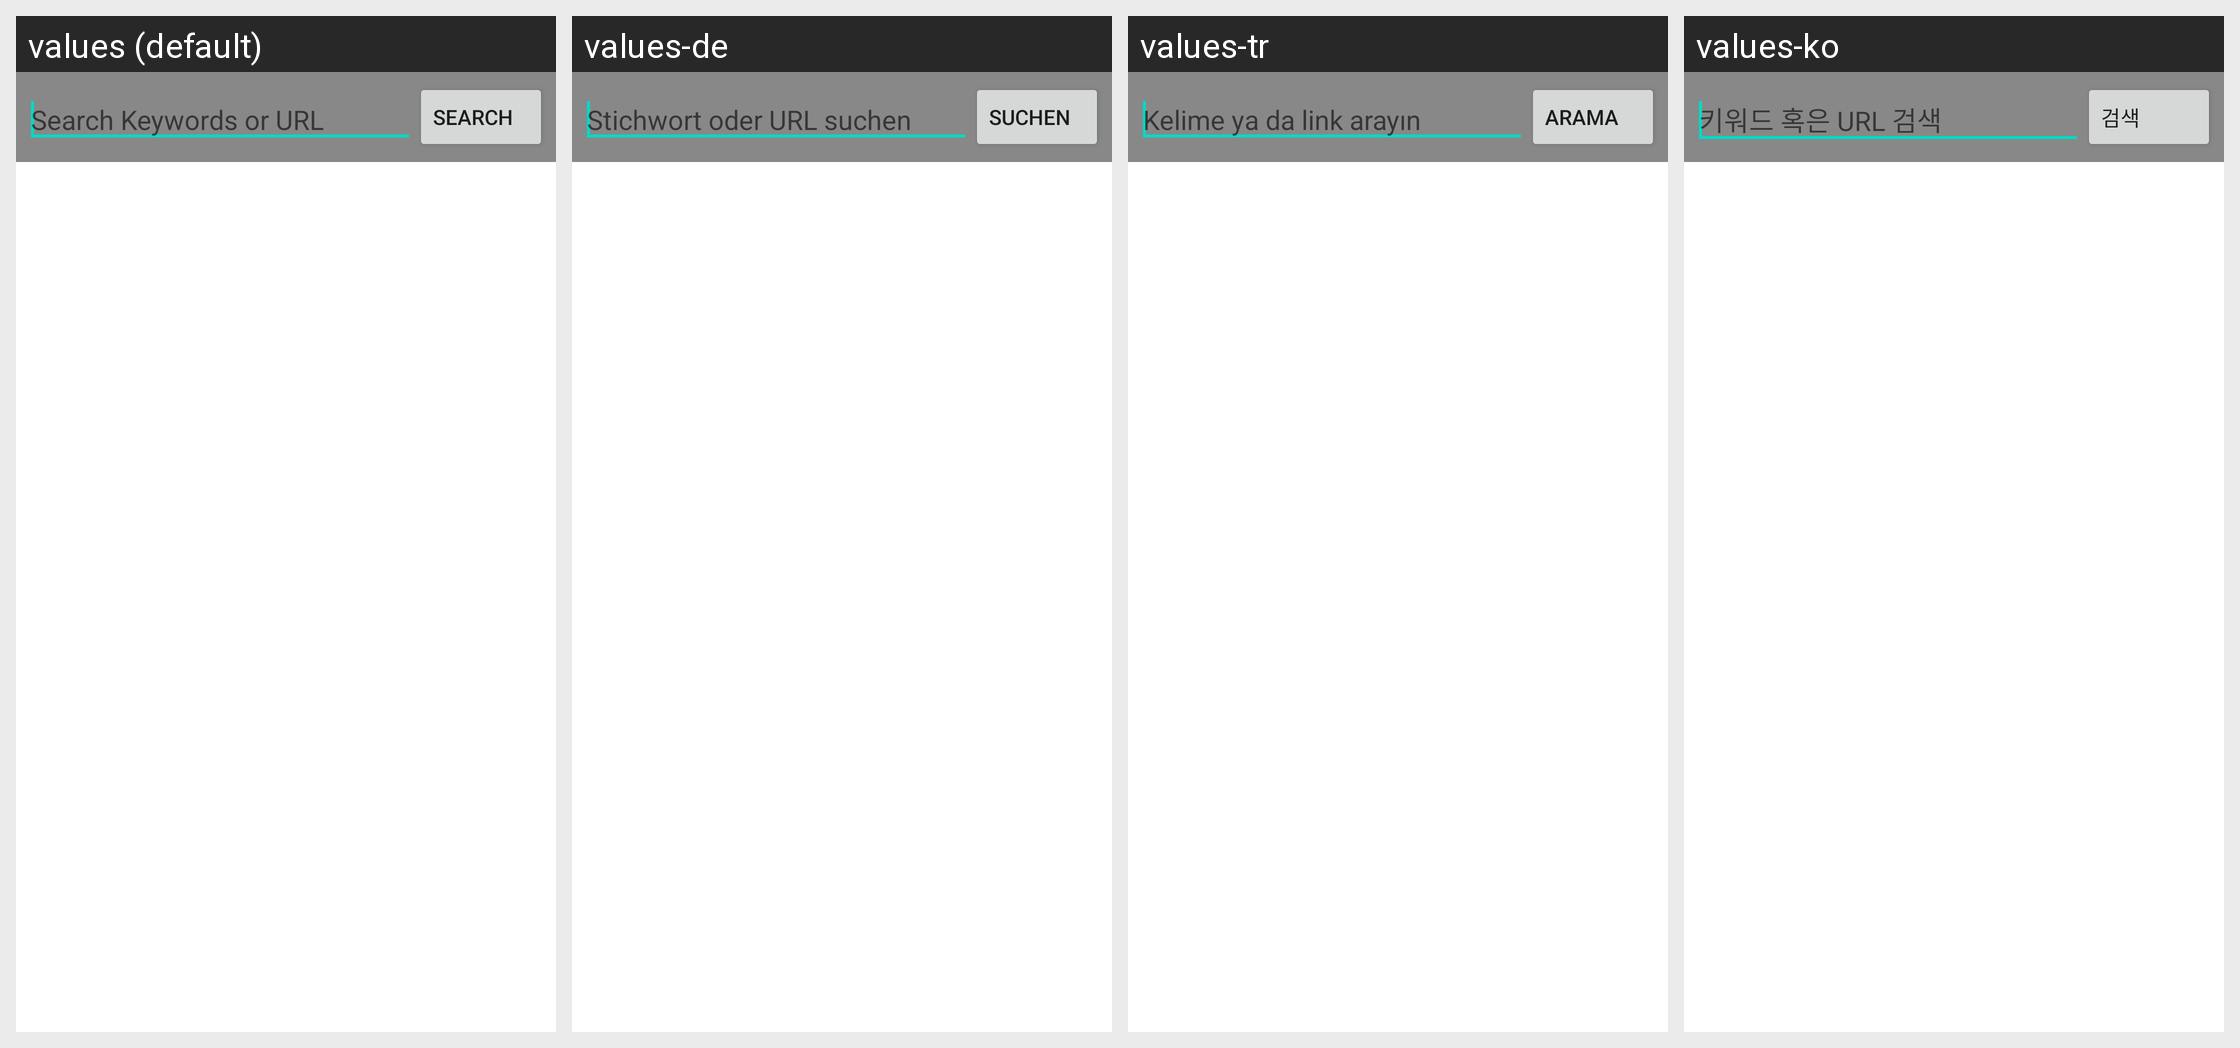

This grid shows one Android layout under several languages. Give, for every string resource on the screen, its name, the default text and each shown locale's text.
Android screen res/layout/manage_source_search.xml rendered under 4 locales, left to right: values (default), values-de, values-tr, values-ko. Device: Nexus 5 (rendered at 1080×1920; each locale shown at half size, 540×960, under a caption strip naming it); theme Theme.MaterialComponents.DayNight.NoActionBar.
Other locales in the repository, not shown: values-ar, values-bg, values-ca, values-cs, values-da, values-el, values-es, values-fr, values-hr, values-hu, values-it, values-ja, values-mk, values-nl, values-pl, values-pt, values-ru, values-sv, values-th, values-uk, values-vi, values-zh-rCN, values-zh-rTW.
Strings drawn on this screen, with the default value and each locale's value (text and hints the layout hard-codes, and strings that could not be matched under every locale, appear in the picture but are not listed):

hint_keywords_url
  values: Search Keywords or URL
  values-de: Stichwort oder URL suchen
  values-tr: Kelime ya da link arayın
  values-ko: 키워드 혹은 URL 검색

search
  values: Search
  values-de: Suchen
  values-tr: Arama
  values-ko: 검색
